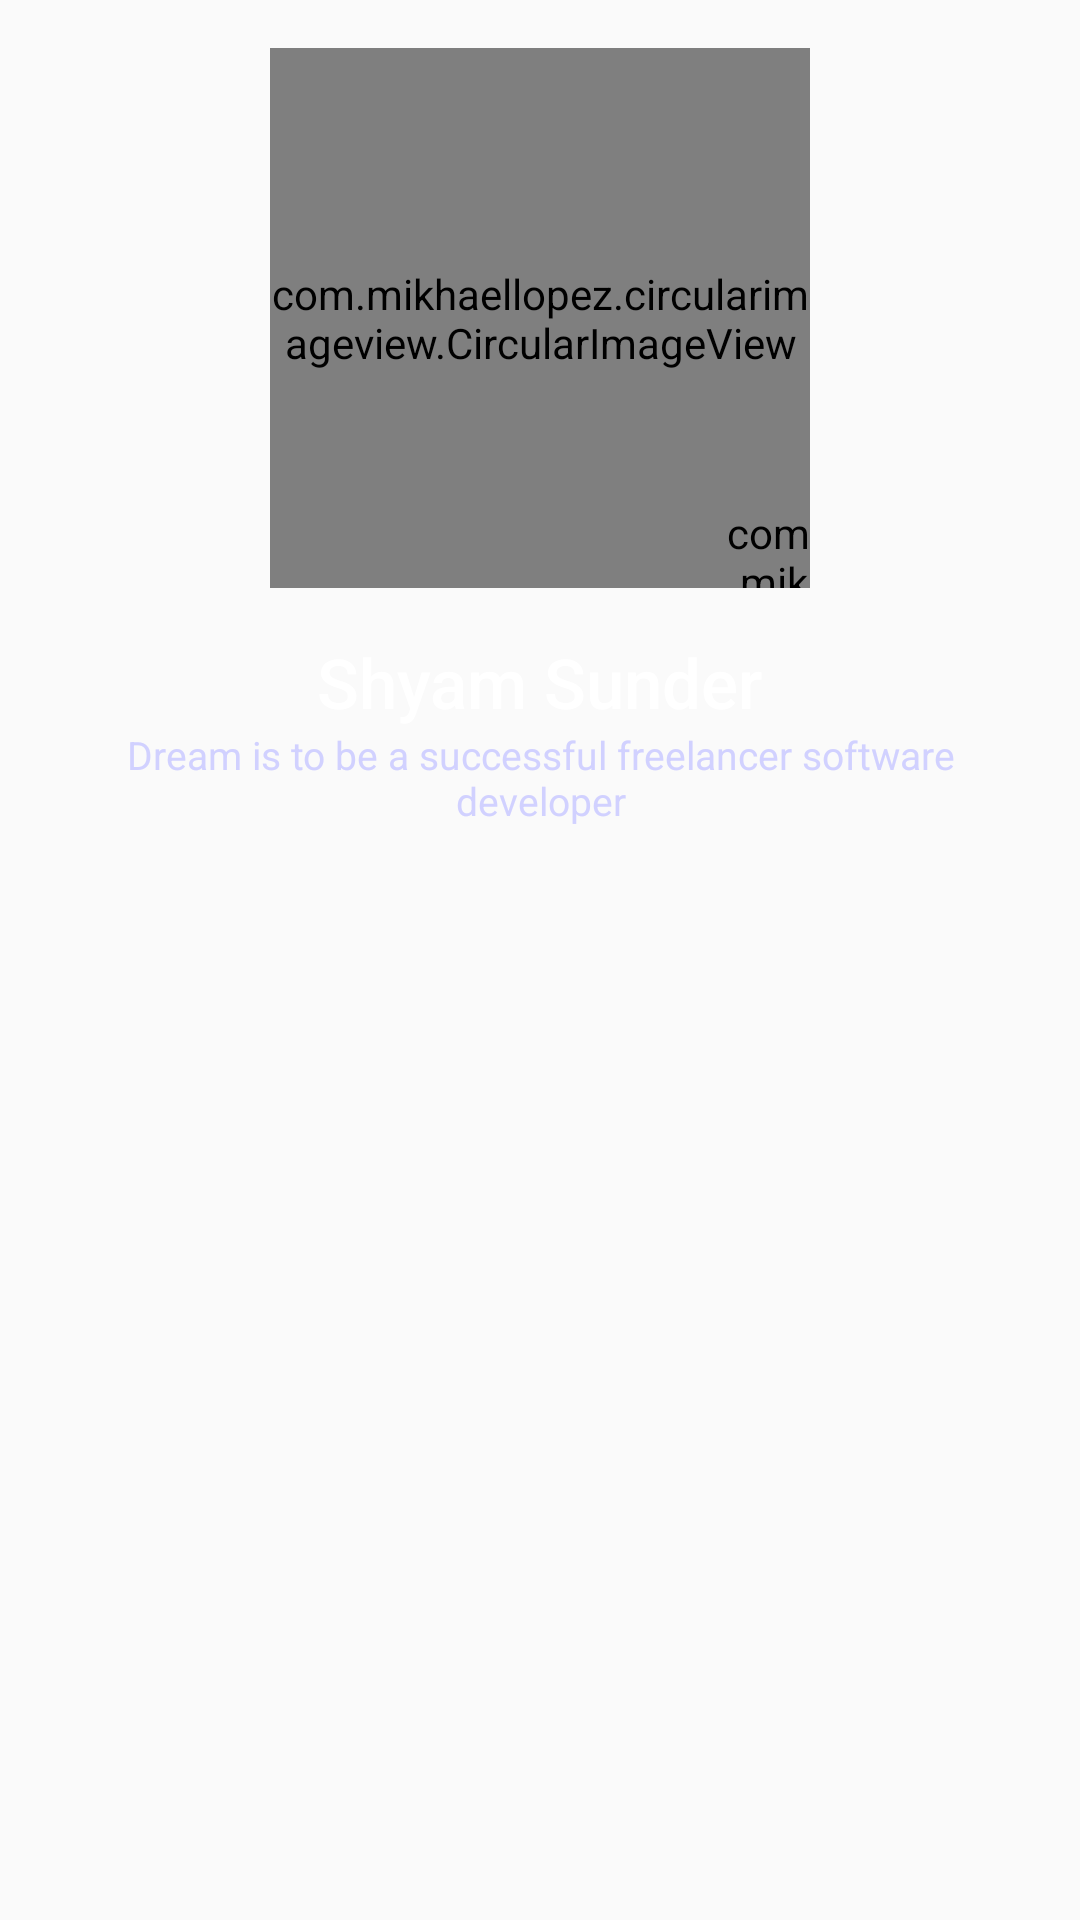

Here is an Android app screen rendered from its layout file. Give the layout XML and the strings, colors and styles it references.
<!-- AndroidManifest.xml: application theme Theme.ImageCropper -->
<!-- res/layout/layout_toolbar_profile.xml -->
<?xml version="1.0" encoding="utf-8"?>
<LinearLayout xmlns:android="http://schemas.android.com/apk/res/android"
    xmlns:app="http://schemas.android.com/apk/res-auto"
    android:layout_width="match_parent"
    android:layout_height="wrap_content"
    android:gravity="center_horizontal"
    android:orientation="vertical">

    <RelativeLayout
        android:layout_width="@dimen/toolbar_profile_width"
        android:layout_height="wrap_content">

        <com.mikhaellopez.circularimageview.CircularImageView
            android:id="@+id/img_profile"
            android:layout_width="@dimen/toolbar_profile_width"
            android:layout_height="@dimen/toolbar_profile_width"
            android:layout_marginTop="@dimen/activity_padding"
            android:layout_marginBottom="@dimen/activity_padding"
            android:scaleType="centerInside"
            android:src="@drawable/ic_launcher_foreground"
            app:civ_border_color="@android:color/darker_gray"
            app:civ_border_width="2dp" />

        <com.mikhaellopez.circularimageview.CircularImageView
            android:id="@+id/img_plus"
            android:layout_width="@dimen/ic_plus_width"
            android:layout_height="@dimen/ic_plus_width"
            android:layout_alignBottom="@id/img_profile"
            android:layout_alignParentRight="true"
            android:src="@drawable/ic_plus" android:tint="@color/colorPrimaryDark"
            app:civ_shadow="true"
            app:civ_shadow_radius="1" />
    </RelativeLayout>

    <TextView
        android:layout_width="wrap_content"
        android:layout_height="wrap_content"
        android:fontFamily="@string/font_family_medium"
        android:text="@string/profile_title"
        android:textColor="@android:color/white"
        android:textSize="@dimen/profile_title" />

    <TextView
        android:id="@+id/profile_desc"
        android:layout_width="wrap_content"
        android:layout_height="wrap_content"
        android:layout_marginBottom="@dimen/dimen_40dp"
        android:gravity="center_horizontal"
        android:paddingLeft="@dimen/dimen_20dp"
        android:paddingRight="@dimen/dimen_20dp"
        android:text="@string/profile_desc"
        android:textColor="@color/profile_desc"
        android:textSize="@dimen/profile_desc" />

</LinearLayout>
<!-- resources referenced by this layout -->
<resources>
  <color name="colorPrimaryDark">#5770f3</color>
  <color name="profile_desc">#D1D1FF</color>
  <dimen name="activity_padding">16dp</dimen>
  <dimen name="dimen_20dp">20dp</dimen>
  <dimen name="dimen_40dp">40dp</dimen>
  <dimen name="ic_plus_width">28dp</dimen>
  <dimen name="profile_desc">13dp</dimen>
  <dimen name="profile_title">23dp</dimen>
  <dimen name="toolbar_profile_width">180dp</dimen>
  <string name="font_family_medium">sans-serif-medium</string>
  <string name="profile_desc">Dream is to be a successful freelancer software developer</string>
  <string name="profile_title">Shyam Sunder</string>
  <style name="Theme.ImageCropper" parent="Theme.AppCompat.DayNight.NoActionBar">
          
          <item name="colorPrimary">@color/colorPrimary</item>
          <item name="colorPrimaryVariant">@color/colorPrimaryDark</item>
          <item name="colorOnPrimary">@color/white</item>
          
          <item name="colorSecondary">@color/gradient_start</item>
          <item name="colorSecondaryVariant">@color/gradient_end</item>
          <item name="colorOnSecondary">@color/bg_meta_container</item>
          
          <item name="android:statusBarColor" tools:targetApi="l">?attr/colorPrimaryVariant</item>
          
      </style>
  <color name="colorPrimary">#5770f3</color>
  <color name="white">#FFFFFF</color>
  <color name="gradient_start">#5770f3</color>
  <color name="gradient_end">#8e5aeb</color>
  <color name="bg_meta_container">#000000</color>
</resources>
